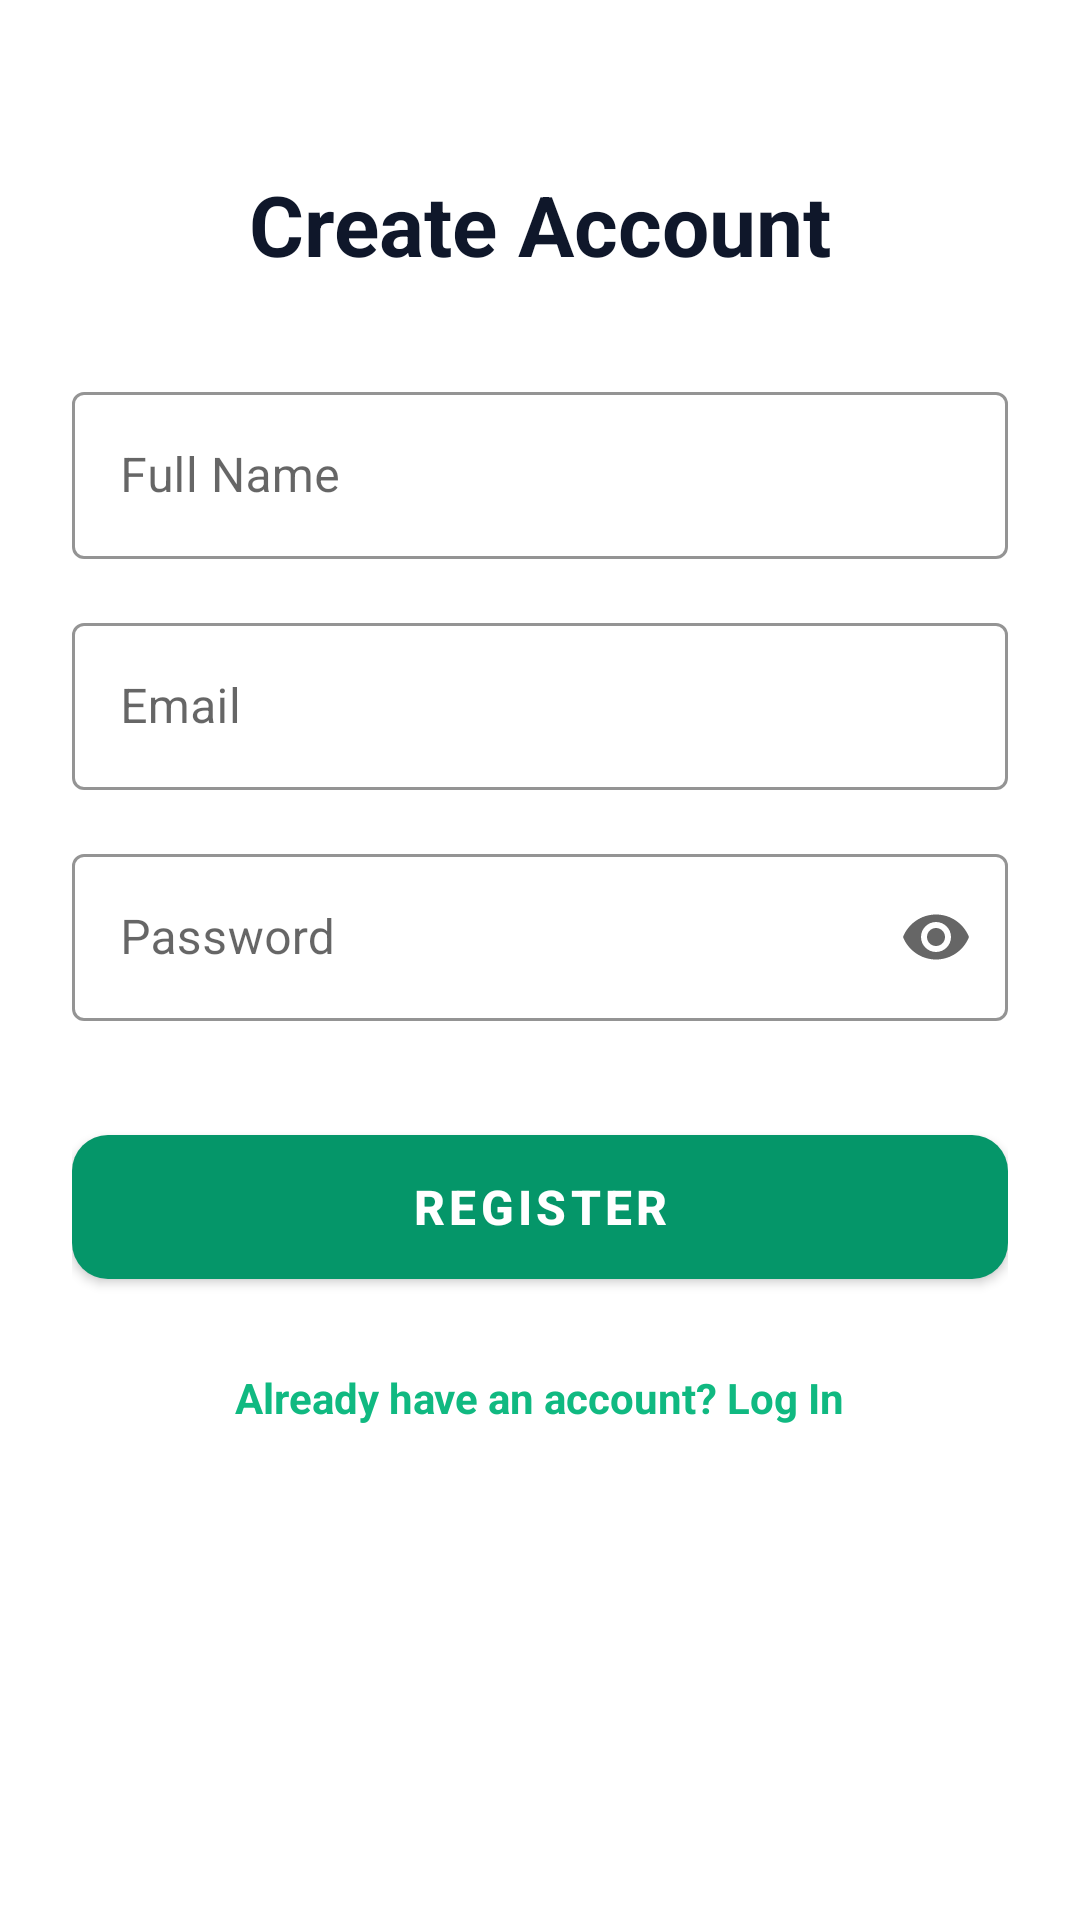

Layout XML and referenced resources for this Android screen:
<!-- AndroidManifest.xml: application theme AppTheme -->
<!-- res/layout/fragment_register.xml -->
<?xml version="1.0" encoding="utf-8"?>
<androidx.constraintlayout.widget.ConstraintLayout xmlns:android="http://schemas.android.com/apk/res/android"
    xmlns:app="http://schemas.android.com/apk/res-auto"
    android:layout_width="match_parent"
    android:layout_height="match_parent"
    android:background="@color/colorSurface"
    android:padding="24dp">

    <TextView
        android:id="@+id/titleText"
        android:layout_width="wrap_content"
        android:layout_height="wrap_content"
        android:layout_marginTop="32dp"
        android:text="Create Account"
        android:textColor="@color/colorTextPrimary"
        android:textSize="28sp"
        android:textStyle="bold"
        app:layout_constraintEnd_toEndOf="parent"
        app:layout_constraintStart_toStartOf="parent"
        app:layout_constraintTop_toTopOf="parent" />

    <com.google.android.material.textfield.TextInputLayout
        android:id="@+id/nameInputLayout"
        style="@style/Widget.MaterialComponents.TextInputLayout.OutlinedBox"
        android:layout_width="match_parent"
        android:layout_height="wrap_content"
        android:layout_marginTop="32dp"
        android:hint="Full Name"
        app:boxStrokeColor="#10b981"
        app:hintTextColor="#94a3b8"
        app:layout_constraintTop_toBottomOf="@id/titleText">

        <com.google.android.material.textfield.TextInputEditText
            android:id="@+id/nameEditText"
            android:layout_width="match_parent"
            android:layout_height="wrap_content"
            android:inputType="textPersonName"
            android:textColor="@color/colorTextPrimary" />
    </com.google.android.material.textfield.TextInputLayout>

    <com.google.android.material.textfield.TextInputLayout
        android:id="@+id/emailInputLayout"
        style="@style/Widget.MaterialComponents.TextInputLayout.OutlinedBox"
        android:layout_width="match_parent"
        android:layout_height="wrap_content"
        android:layout_marginTop="16dp"
        android:hint="Email"
        app:boxStrokeColor="#10b981"
        app:hintTextColor="#94a3b8"
        app:layout_constraintTop_toBottomOf="@id/nameInputLayout">

        <com.google.android.material.textfield.TextInputEditText
            android:id="@+id/emailEditText"
            android:layout_width="match_parent"
            android:layout_height="wrap_content"
            android:inputType="textEmailAddress"
            android:textColor="@color/colorTextPrimary" />
    </com.google.android.material.textfield.TextInputLayout>

    <com.google.android.material.textfield.TextInputLayout
        android:id="@+id/passwordInputLayout"
        style="@style/Widget.MaterialComponents.TextInputLayout.OutlinedBox"
        android:layout_width="match_parent"
        android:layout_height="wrap_content"
        android:layout_marginTop="16dp"
        android:hint="Password"
        app:boxStrokeColor="#10b981"
        app:endIconMode="password_toggle"
        app:hintTextColor="#94a3b8"
        app:layout_constraintTop_toBottomOf="@id/emailInputLayout">

        <com.google.android.material.textfield.TextInputEditText
            android:id="@+id/passwordEditText"
            android:layout_width="match_parent"
            android:layout_height="wrap_content"
            android:inputType="textPassword"
            android:textColor="@color/colorTextPrimary" />
    </com.google.android.material.textfield.TextInputLayout>

    <com.google.android.material.button.MaterialButton
        android:id="@+id/registerButton"
        android:layout_width="match_parent"
        android:layout_height="60dp"
        android:layout_marginTop="32dp"
        android:text="Register"
        android:textColor="#ffffff"
        android:textSize="16sp"
        android:textStyle="bold"
        app:backgroundTint="#059669"
        app:cornerRadius="12dp"
        app:layout_constraintTop_toBottomOf="@id/passwordInputLayout" />

    <TextView
        android:id="@+id/loginText"
        android:layout_width="wrap_content"
        android:layout_height="wrap_content"
        android:layout_marginTop="24dp"
        android:text="Already have an account? Log In"
        android:textColor="#10b981"
        android:textSize="14sp"
        android:textStyle="bold"
        app:layout_constraintEnd_toEndOf="parent"
        app:layout_constraintStart_toStartOf="parent"
        app:layout_constraintTop_toBottomOf="@id/registerButton" />

</androidx.constraintlayout.widget.ConstraintLayout>
<!-- resources referenced by this layout -->
<resources>
  <color name="colorSurface">#FFFFFF</color>
  <color name="colorTextPrimary">#0F172A</color>
  <style name="AppTheme" parent="Theme.MaterialComponents.DayNight.NoActionBar">
          <item name="colorPrimary">@color/colorPrimary</item>
          <item name="colorPrimaryDark">@color/colorPrimaryDark</item>
          <item name="colorAccent">@color/colorAccent</item>
          <item name="android:windowBackground">@color/colorBackground</item>
          <item name="android:statusBarColor">@color/colorBackground</item>
          <item name="android:navigationBarColor">@color/colorBottomNav</item>
          <item name="android:textColorPrimary">@color/colorTextPrimary</item>
          <item name="android:textColorSecondary">@color/colorTextSecondary</item>
          <item name="elevationOverlayEnabled">false</item>
      </style>
  <color name="colorPrimary">#059669</color>
  <color name="colorPrimaryDark">#047857</color>
  <color name="colorAccent">#10B981</color>
  <color name="colorBackground">#F8FAFC</color>
  <color name="colorBottomNav">#FFFFFF</color>
  <color name="colorTextSecondary">#475569</color>
</resources>
